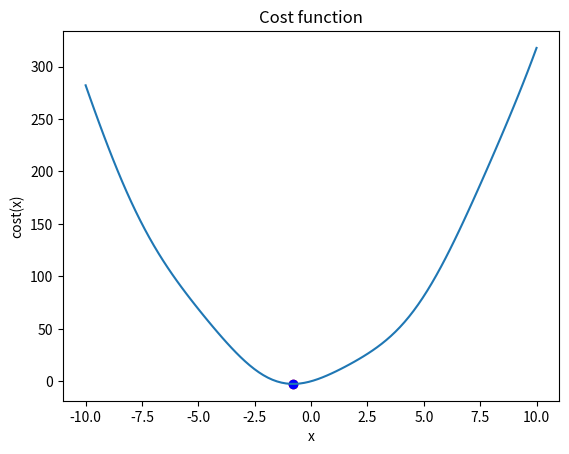

Reproduce this figure in Python.
import numpy as np
import matplotlib.pyplot as plt

# Đạo hàm (Gradient) của hàm mục tiêu: f'(x) = 6x + 2 + 4*cos(x)
def grad(x):
    return 6*x + 2 + 4*np.cos(x)

# Hàm chi phí (Cost function): f(x) = 3x^2 + 2x + 4*sin(x)
def cost(x):
    return 3*x**2 + 2*x + 4*np.sin(x)

# Hàm Gradient Descent với tốc độ học (eta) và giá trị khởi tạo (x0)
def myGD1(eta, x0):
    x = [x0]  # Danh sách để lưu lại các giá trị của x trong các bước lặp
    for it in range(100):
        # Cập nhật x mới theo công thức Gradient Descent
        x_new = x[-1] - eta * grad(x[-1])
        
        # Kiểm tra điều kiện dừng: nếu gradient nhỏ hơn ngưỡng (1e-3)
        if abs(grad(x_new)) < 1e-3:
            break
        
        # Thêm giá trị x mới vào danh sách
        x.append(x_new)
    
    return (x, it)

# Thực thi với hai giá trị khởi tạo khác nhau
(x1, it1) = myGD1(0.1, -5)  # x0 = -5
(x2, it2) = myGD1(0.1, 5)   # x0 = 5

# In kết quả
print('x1 = %f, cost = %f, after %d iterations' % (x1[-1], cost(x1[-1]), it1))
print('x2 = %f, cost = %f, after %d iterations' % (x2[-1], cost(x2[-1]), it2))

# Vẽ đồ thị hàm chi phí để quan sát
x_vals = np.linspace(-10, 10, 100)
y_vals = cost(x_vals)

plt.plot(x_vals, y_vals)
plt.scatter(x1[-1], cost(x1[-1]), color='red')  # Vị trí x1 tối ưu
plt.scatter(x2[-1], cost(x2[-1]), color='blue') # Vị trí x2 tối ưu
plt.title('Cost function')
plt.xlabel('x')
plt.ylabel('cost(x)')
plt.show()
